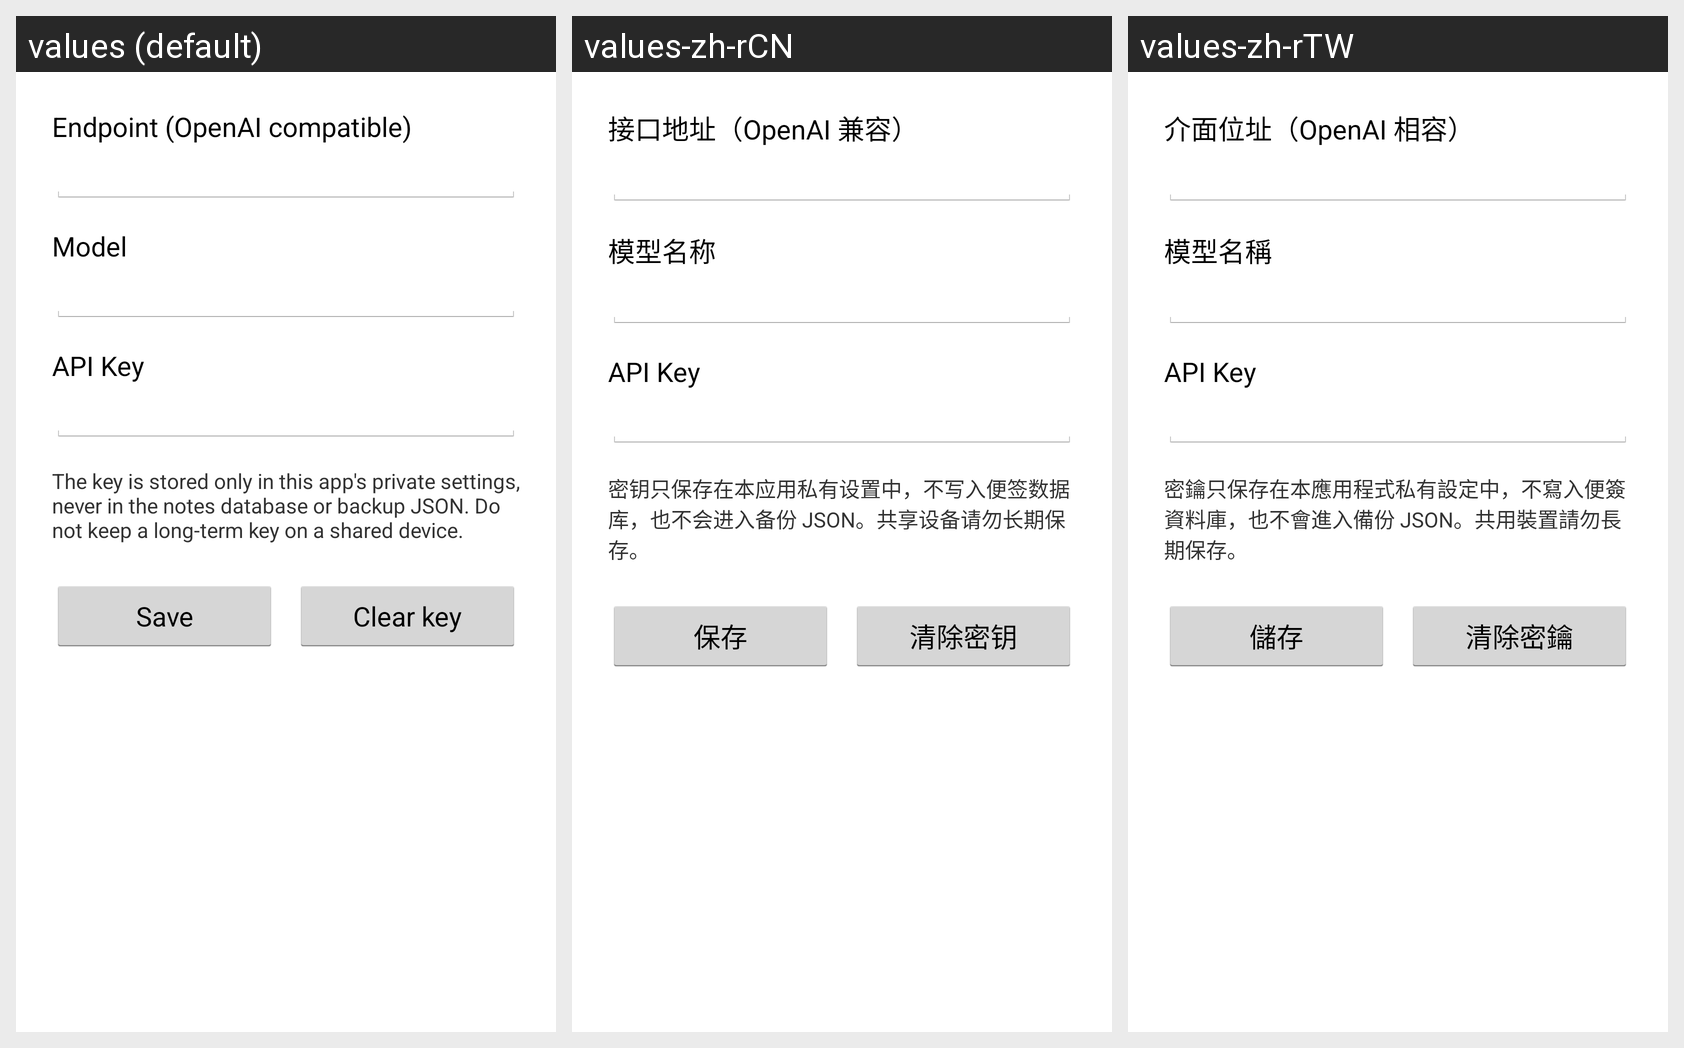

Locale-by-locale string values for the Android screen shown in this grid:
Android screen res/layout/ai_settings.xml rendered under 3 locales, left to right: values (default), values-zh-rCN, values-zh-rTW. Device: Nexus 5 (rendered at 1080×1920; each locale shown at half size, 540×960, under a caption strip naming it); theme NoteTheme.
Strings drawn on this screen, with the default value and each locale's value (text and hints the layout hard-codes, and strings that could not be matched under every locale, appear in the picture but are not listed):

ai_settings_endpoint_hint
  values: Endpoint (OpenAI compatible)
  values-zh-rCN: 接口地址（OpenAI 兼容）
  values-zh-rTW: 介面位址（OpenAI 相容）

ai_settings_model_hint
  values: Model
  values-zh-rCN: 模型名称
  values-zh-rTW: 模型名稱

ai_settings_key_hint
  values: API Key
  values-zh-rCN: API Key
  values-zh-rTW: API Key

ai_settings_security_note
  values: The key is stored only in this app's private settings, never in the notes database or backup JSON. Do not keep a long-term key on a shared device.
  values-zh-rCN: 密钥只保存在本应用私有设置中，不写入便签数据库，也不会进入备份 JSON。共享设备请勿长期保存。
  values-zh-rTW: 密鑰只保存在本應用程式私有設定中，不寫入便簽資料庫，也不會進入備份 JSON。共用裝置請勿長期保存。

ai_settings_save
  values: Save
  values-zh-rCN: 保存
  values-zh-rTW: 儲存

ai_settings_clear_key
  values: Clear key
  values-zh-rCN: 清除密钥
  values-zh-rTW: 清除密鑰
